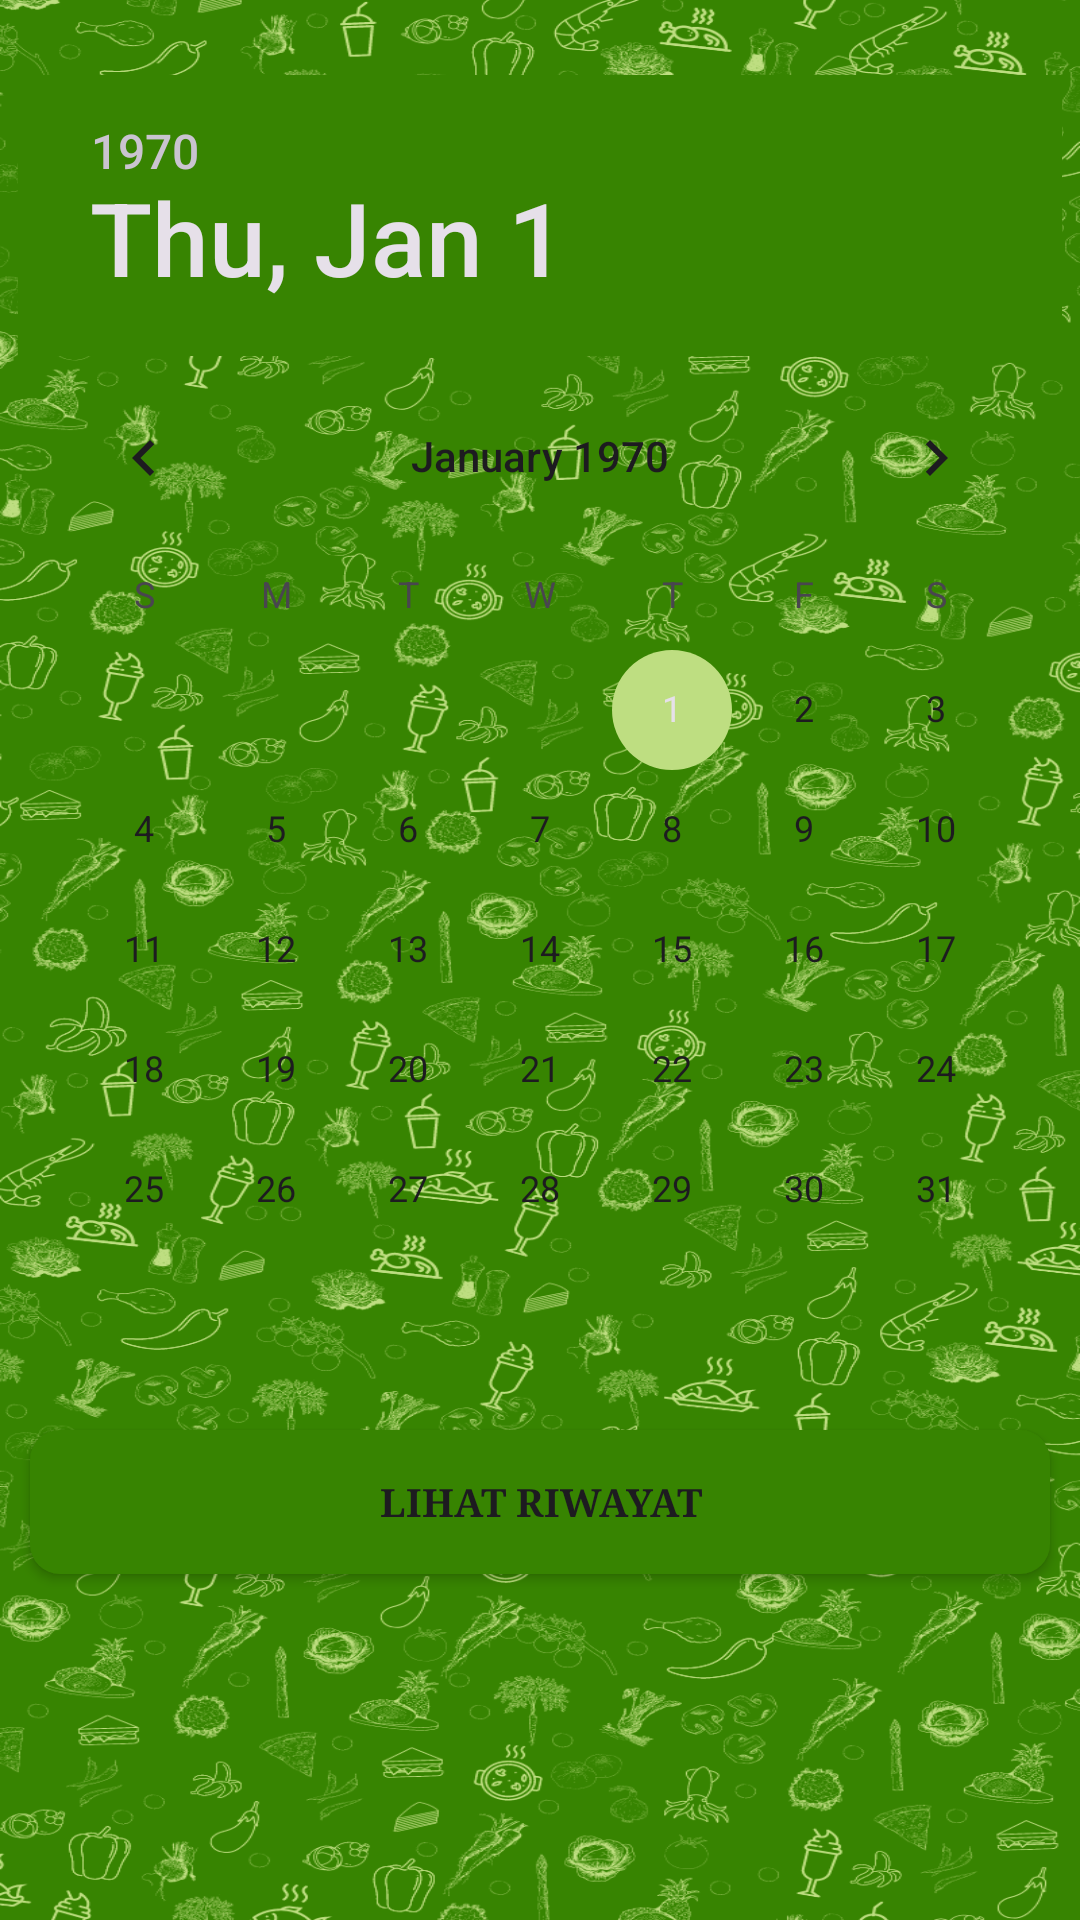

Produce the Android XML layout that renders to this screen, including the resource entries it uses.
<!-- AndroidManifest.xml: application theme Theme.KokiDapur -->
<!-- res/layout/fragment_tab_riwayat_menu.xml -->
<?xml version="1.0" encoding="utf-8"?>
<LinearLayout xmlns:android="http://schemas.android.com/apk/res/android"
    xmlns:tools="http://schemas.android.com/tools"
    android:layout_width="match_parent"
    android:layout_height="match_parent"
    tools:context=".TabRiwayatMenu"
    android:orientation="vertical"
    android:background="@drawable/backgournd"
    android:weightSum="1">

    <LinearLayout
        android:layout_weight="1"
        android:background="@drawable/background_home"
        android:layout_width="match_parent"
        android:layout_height="match_parent"
        android:orientation="vertical">

        <DatePicker
            android:id="@+id/Tanggal_Riwayat"
            android:layout_gravity="center_horizontal"
            android:headerBackground="@color/green_001"
            android:layout_marginTop="25dp"
            android:layout_width="wrap_content"
            android:layout_height="wrap_content"/>


        <Button
            android:id="@+id/Btn_RiwayatMenu"
            android:text="Lihat Riwayat"
            android:textSize="13sp"
            android:typeface="serif"
            android:textStyle="bold"
            android:layout_marginTop="20dp"
            android:layout_gravity="center_horizontal"
            android:background="@drawable/background_button"
            android:layout_width="340dp"
            android:layout_height="wrap_content"/>
    </LinearLayout>



</LinearLayout>
<!-- resources referenced by this layout -->
<resources>
  <color name="green_001">#378401</color>
  <!-- drawable backgournd: png bitmap (drawable, 853610 bytes) -->
  <!-- drawable background_button (drawable) -->
  <?xml version="1.0" encoding="utf-8"?>
  <shape xmlns:android="http://schemas.android.com/apk/res/android"
      android:shape="rectangle">
      <corners android:radius="10dp"/>
      <solid android:color="@color/green_001"/>
  </shape>
  <style name="Theme.KokiDapur" parent="Base.Theme.KokiDapur" />
  <style name="Base.Theme.KokiDapur" parent="Theme.Material3.DayNight.NoActionBar">
          
          
          
          <item name="colorPrimary">@color/green_001</item>
          <item name="colorPrimaryVariant">@color/green</item>
          <item name="colorOnPrimary">@color/white</item>
          
          <item name="colorSecondary">@color/softgreen</item>
          <item name="colorSecondaryVariant">@color/green_002</item>
          <item name="colorOnSecondary">@color/black</item>
  
          <item name="android:statusBarColor" tools:targetApi="l">?attr/colorPrimaryVariant</item>
  
  
      </style>
  <color name="green">#306c08</color>
  <color name="white">#FFFFFFFF</color>
  <color name="softgreen">#BEDE81</color>
  <color name="green_002">#638c24</color>
  <color name="black">#FF000000</color>
</resources>
